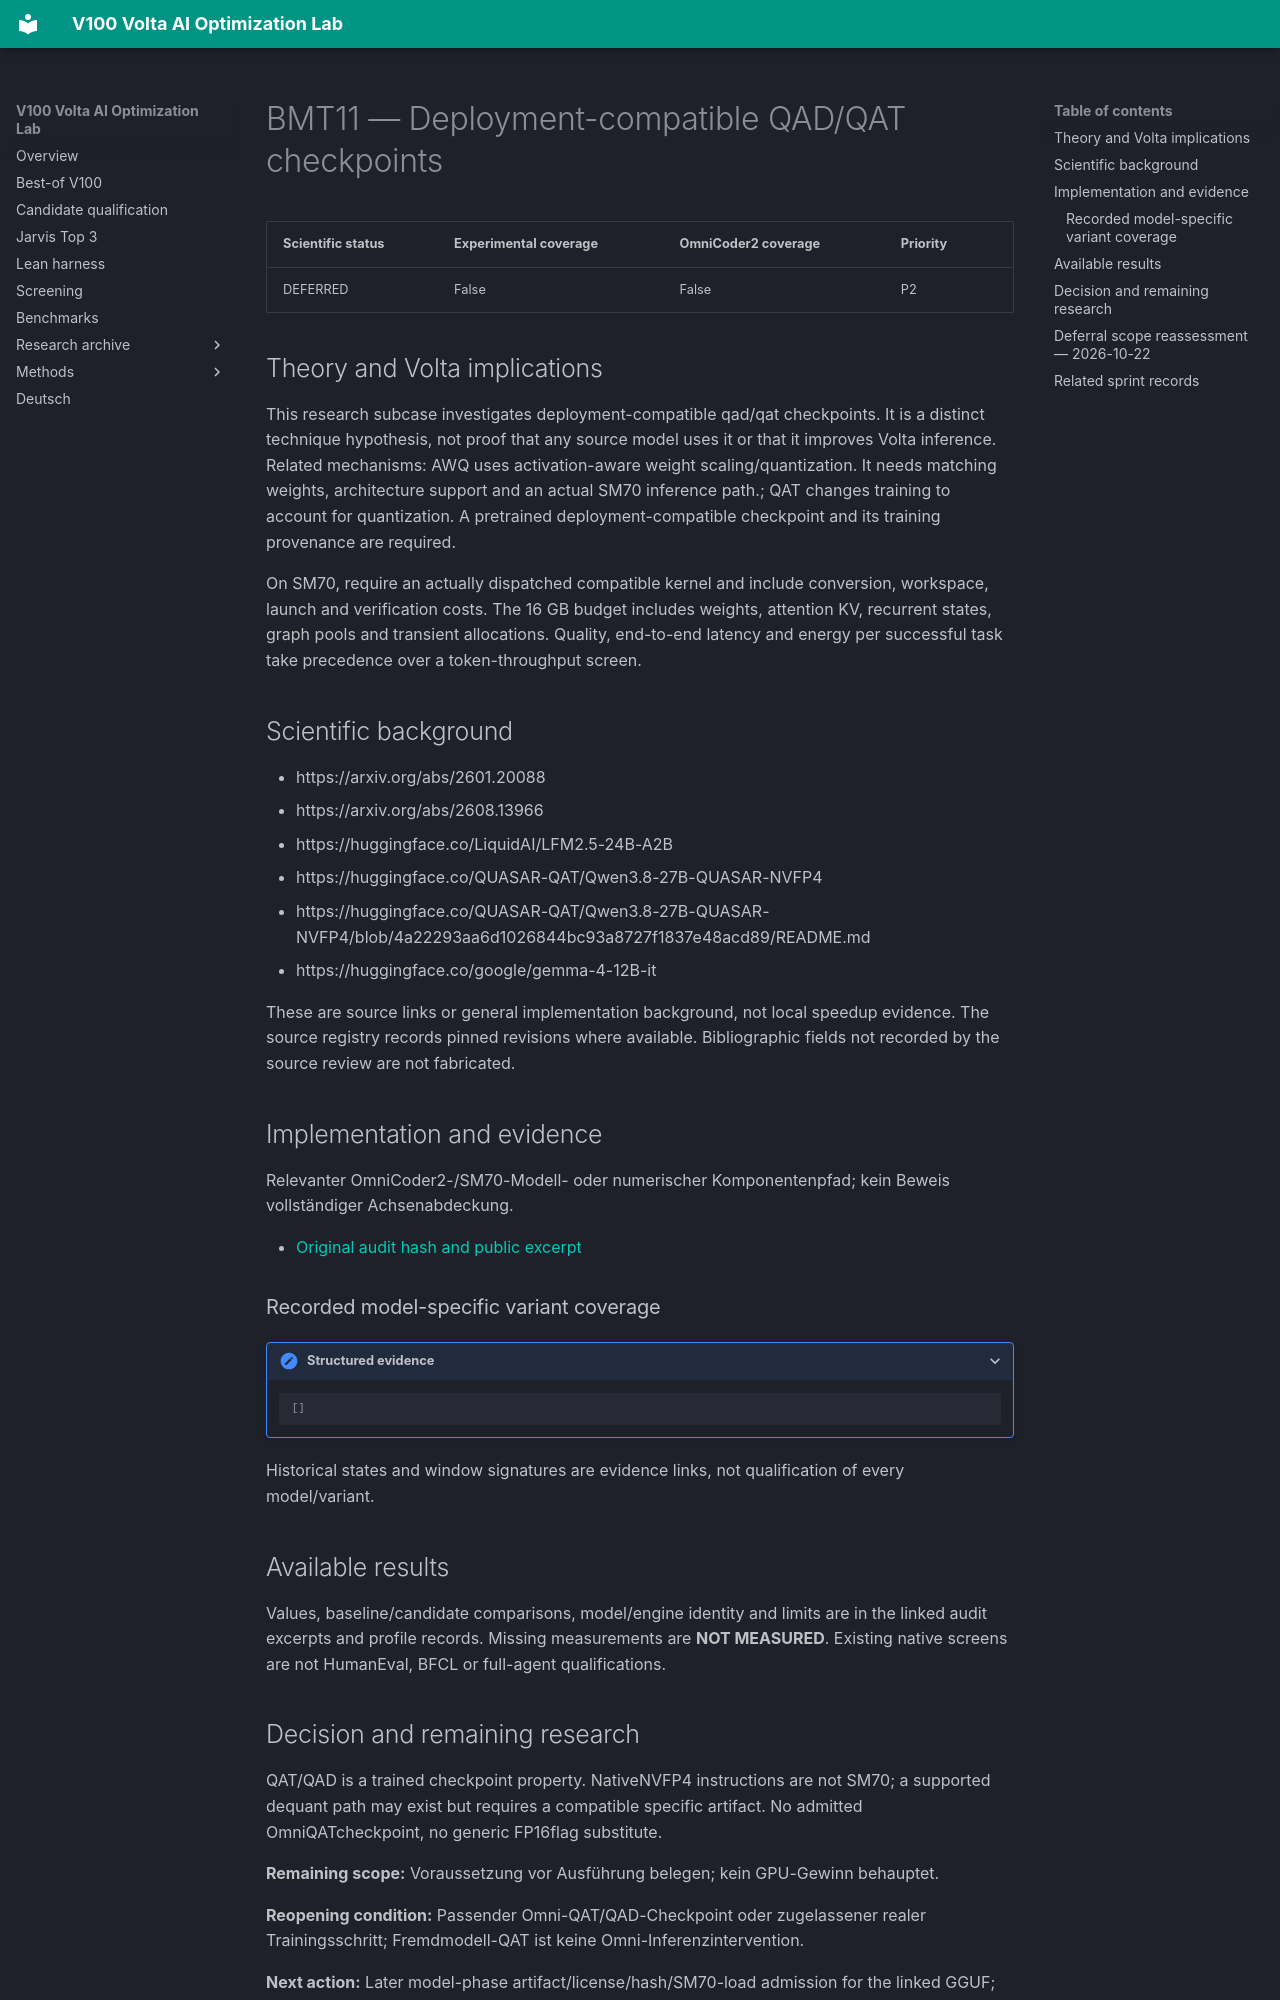

repository: Maxxxel/v100-volta-ai-optimization-lab · page: factors/BMT11/index.html · generator: mkdocs

# BMT11 — Deployment-compatible QAD/QAT checkpoints

| Scientific status | Experimental coverage | OmniCoder2 coverage | Priority |
|---|---|---|---|
| DEFERRED | False | False | P2 |


## Theory and Volta implications

This research subcase investigates deployment-compatible qad/qat checkpoints. It is a distinct technique hypothesis, not proof that any source model uses it or that it improves Volta inference. Related mechanisms: AWQ uses activation-aware weight scaling/quantization. It needs matching weights, architecture support and an actual SM70 inference path.; QAT changes training to account for quantization. A pretrained deployment-compatible checkpoint and its training provenance are required.

On SM70, require an actually dispatched compatible kernel and include conversion, workspace, launch and verification costs. The 16 GB budget includes weights, attention KV, recurrent states, graph pools and transient allocations. Quality, end-to-end latency and energy per successful task take precedence over a token-throughput screen.

## Scientific background

- https://arxiv.org/abs/2601.20088
- https://arxiv.org/abs/2608.13966
- https://huggingface.co/LiquidAI/LFM2.5-24B-A2B
- https://huggingface.co/QUASAR-QAT/Qwen3.8-27B-QUASAR-NVFP4
- https://huggingface.co/QUASAR-QAT/Qwen3.8-27B-QUASAR-NVFP4/blob/4a22293aa6d1026844bc93a8727f1837e48acd89/README.md
- https://huggingface.co/google/gemma-4-12B-it

These are source links or general implementation background, not local speedup evidence. The source registry records pinned revisions where available. Bibliographic fields not recorded by the source review are not fabricated.

## Implementation and evidence

Relevanter OmniCoder2-/SM70-Modell- oder numerischer Komponentenpfad; kein Beweis vollständiger Achsenabdeckung.

- [Original audit hash and public excerpt](../audits/audit-bc43e8b613cc983bfb4a.md)

### Recorded model-specific variant coverage

<details class="lab-evidence"><summary>Structured evidence</summary>

```json
[]
```

</details>

Historical states and window signatures are evidence links, not qualification of every model/variant.

## Available results

Values, baseline/candidate comparisons, model/engine identity and limits are in the linked audit excerpts and profile records. Missing measurements are **NOT MEASURED**. Existing native screens are not HumanEval, BFCL or full-agent qualifications.
